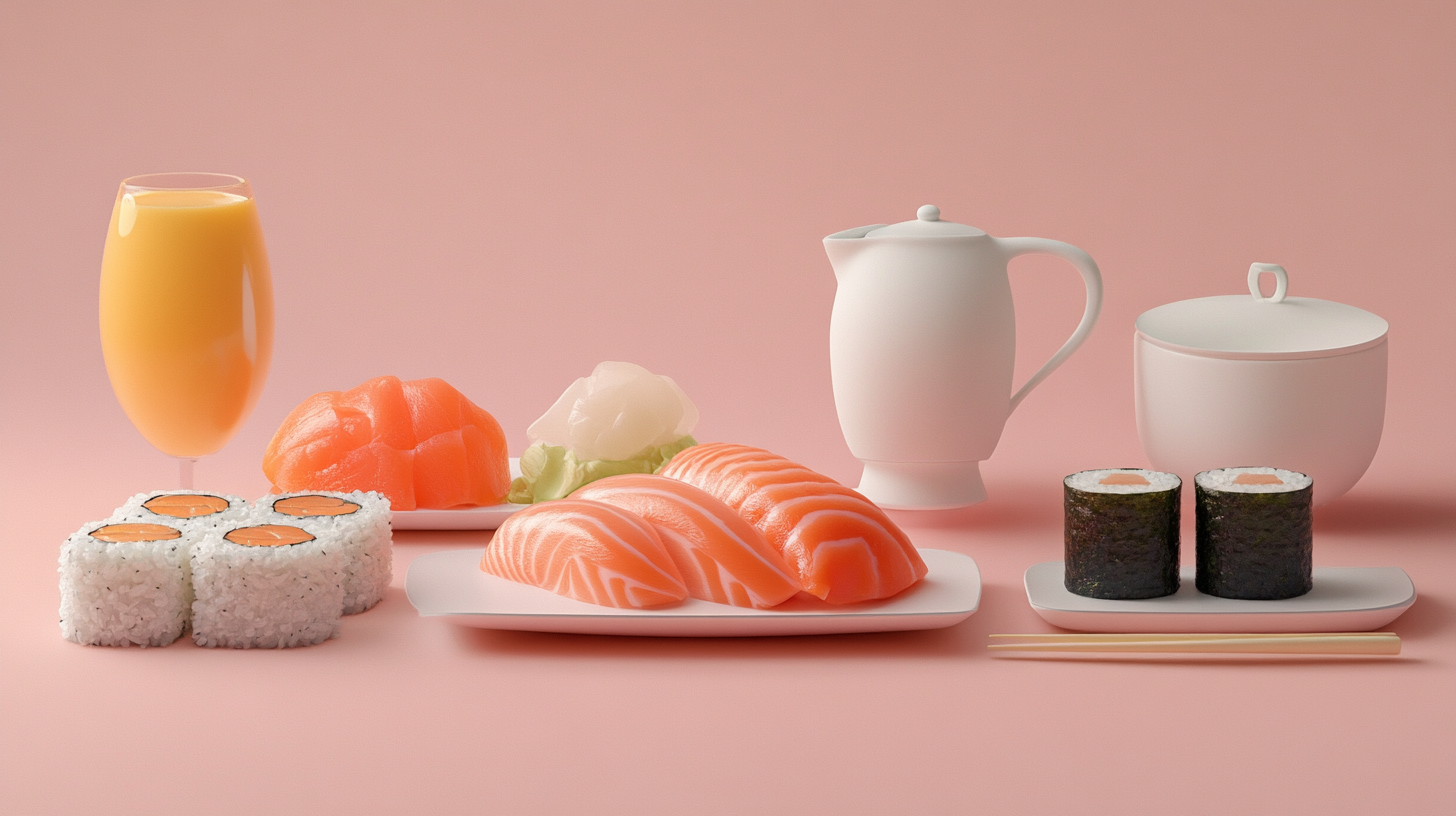
Generation parameters embedded in this image by Midjourney (PNG 'Description' text chunk):
minimalist realistic kitchen food --ar 16:9 --v 6.1 Job ID: 1d78d8cf-8c9e-4a21-8a32-826f84389bfb